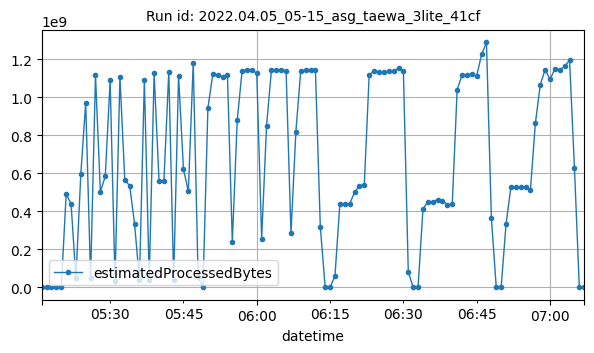

The file beside this chart, header and first rows:
datetime, estimatedProcessedBytes
2022-04-05T05:16:00Z, 1850
2022-04-05T05:17:00Z, 1774
2022-04-05T05:18:00Z, 3568
2022-04-05T05:19:00Z, 3468
2022-04-05T05:20:00Z, 6934
2022-04-05T05:21:00Z, 489221850
2022-04-05T05:22:00Z, 440869919
2022-04-05T05:23:00Z, 48808828
2022-04-05T05:24:00Z, 596896075
2022-04-05T05:25:00Z, 972136964
2022-04-05T05:26:00Z, 50987039
2022-04-05T05:27:00Z, 1115052785
2022-04-05T05:28:00Z, 502441729
2022-04-05T05:29:00Z, 584272595
2022-04-05T05:30:00Z, 1088631714
2022-04-05T05:31:00Z, 33012771
2022-04-05T05:32:00Z, 1107806137
2022-04-05T05:33:00Z, 564994546
2022-04-05T05:34:00Z, 535057959
2022-04-05T05:35:00Z, 334174520
2022-04-05T05:36:00Z, 37786254
2022-04-05T05:37:00Z, 1090453418
2022-04-05T05:38:00Z, 41086731
2022-04-05T05:39:00Z, 1125185365
2022-04-05T05:40:00Z, 561342477
2022-04-05T05:41:00Z, 559044207
2022-04-05T05:42:00Z, 1134685403
2022-04-05T05:43:00Z, 41146658
2022-04-05T05:44:00Z, 1111237155
2022-04-05T05:45:00Z, 622346946
2022-04-05T05:46:00Z, 504954352
2022-04-05T05:47:00Z, 1181298800
2022-04-05T05:48:00Z, 54259874
2022-04-05T05:49:00Z, 10296
2022-04-05T05:50:00Z, 942788377
2022-04-05T05:51:00Z, 1119723397
2022-04-05T05:52:00Z, 1117408603
2022-04-05T05:53:00Z, 1105301580
2022-04-05T05:54:00Z, 1117142193
2022-04-05T05:55:00Z, 237796029
2022-04-05T05:56:00Z, 879122822
2022-04-05T05:57:00Z, 1139331835
2022-04-05T05:58:00Z, 1142877759
2022-04-05T05:59:00Z, 1143740919
2022-04-05T06:00:00Z, 1126243817
2022-04-05T06:01:00Z, 257351803
2022-04-05T06:02:00Z, 849149915
2022-04-05T06:03:00Z, 1142464580
2022-04-05T06:04:00Z, 1141542137
2022-04-05T06:05:00Z, 1142464854
2022-04-05T06:06:00Z, 1138828613
2022-04-05T06:07:00Z, 284156062
2022-04-05T06:08:00Z, 818220033
2022-04-05T06:09:00Z, 1140058640
2022-04-05T06:10:00Z, 1142539580
2022-04-05T06:11:00Z, 1144346234
2022-04-05T06:12:00Z, 1144747538
2022-04-05T06:13:00Z, 320027225
2022-04-05T06:14:00Z, 8124
2022-04-05T06:15:00Z, 3414
... 52 more rows
